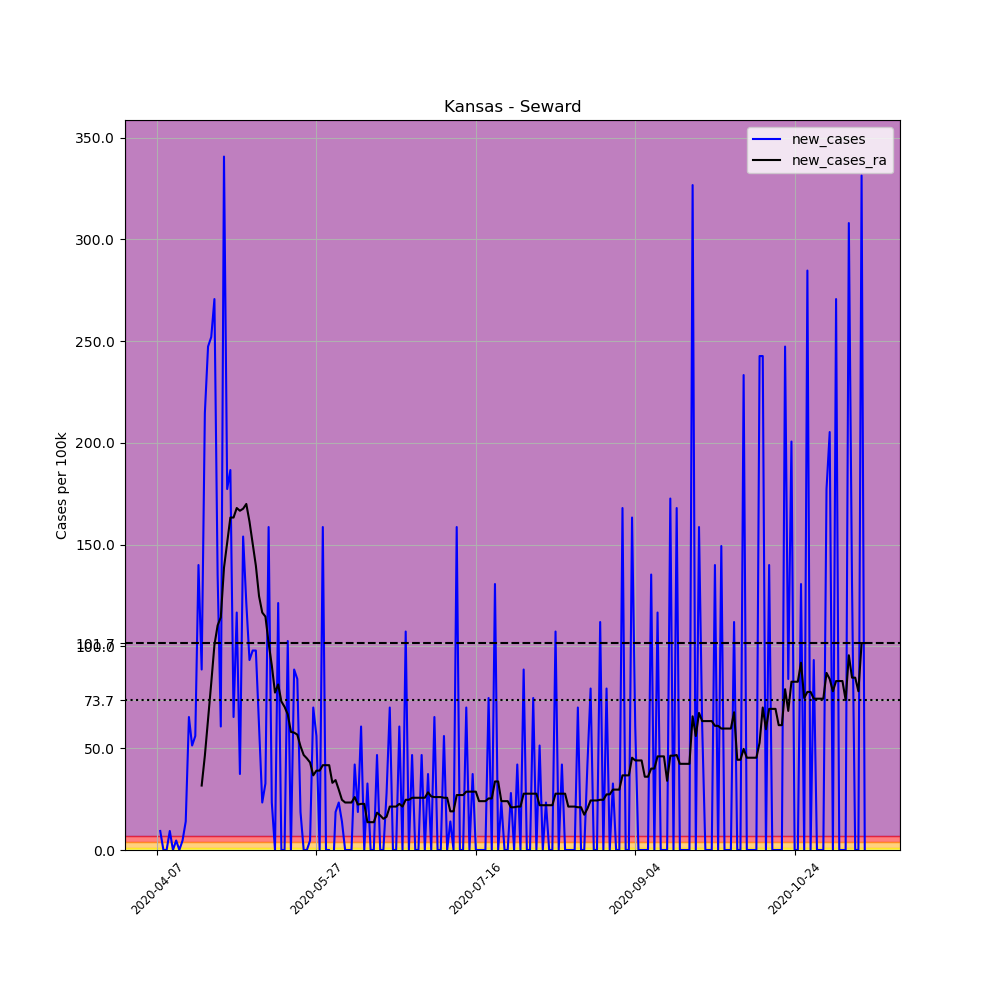

The data file committed next to this chart (first rows):
, date, county, state, fips, cases, deaths, COUNTY, STNAME, CTYNAME, POPESTIMATE2019, per_100k, new_cases, new_cases_ra
587860, 2020-04-07, Seward, Kansas, 20175, 1, 0, 175, Kansas, Seward, 21428, 4.667, , 
587861, 2020-04-08, Seward, Kansas, 20175, 3, 0, 175, Kansas, Seward, 21428, 14, 9.334, 
587862, 2020-04-09, Seward, Kansas, 20175, 3, 0, 175, Kansas, Seward, 21428, 14, 0.0, 
587863, 2020-04-10, Seward, Kansas, 20175, 3, 0, 175, Kansas, Seward, 21428, 14, 0.0, 
587864, 2020-04-11, Seward, Kansas, 20175, 5, 0, 175, Kansas, Seward, 21428, 23.33, 9.334, 
587865, 2020-04-12, Seward, Kansas, 20175, 5, 0, 175, Kansas, Seward, 21428, 23.33, 0.0, 
587866, 2020-04-13, Seward, Kansas, 20175, 6, 0, 175, Kansas, Seward, 21428, 28, 4.667, 
587867, 2020-04-14, Seward, Kansas, 20175, 6, 0, 175, Kansas, Seward, 21428, 28, 0.0, 
587868, 2020-04-15, Seward, Kansas, 20175, 7, 0, 175, Kansas, Seward, 21428, 32.67, 4.667, 
587869, 2020-04-16, Seward, Kansas, 20175, 10, 0, 175, Kansas, Seward, 21428, 46.67, 14, 
587870, 2020-04-17, Seward, Kansas, 20175, 24, 0, 175, Kansas, Seward, 21428, 112, 65.34, 
587871, 2020-04-18, Seward, Kansas, 20175, 35, 0, 175, Kansas, Seward, 21428, 163.3, 51.33, 
587872, 2020-04-19, Seward, Kansas, 20175, 47, 0, 175, Kansas, Seward, 21428, 219.3, 56, 
587873, 2020-04-20, Seward, Kansas, 20175, 77, 0, 175, Kansas, Seward, 21428, 359.3, 140, 
587874, 2020-04-21, Seward, Kansas, 20175, 96, 0, 175, Kansas, Seward, 21428, 448, 88.67, 31.67
587875, 2020-04-22, Seward, Kansas, 20175, 142, 0, 175, Kansas, Seward, 21428, 662.7, 214.7, 46.33
587876, 2020-04-23, Seward, Kansas, 20175, 195, 0, 175, Kansas, Seward, 21428, 910, 247.3, 64
587877, 2020-04-24, Seward, Kansas, 20175, 249, 0, 175, Kansas, Seward, 21428, 1162, 252, 82
587878, 2020-04-25, Seward, Kansas, 20175, 307, 0, 175, Kansas, Seward, 21428, 1433, 270.7, 100.7
587879, 2020-04-26, Seward, Kansas, 20175, 336, 0, 175, Kansas, Seward, 21428, 1568, 135.3, 110.3
587880, 2020-04-27, Seward, Kansas, 20175, 349, 0, 175, Kansas, Seward, 21428, 1629, 60.67, 114.3
587881, 2020-04-28, Seward, Kansas, 20175, 422, 0, 175, Kansas, Seward, 21428, 1969, 340.7, 138.7
587882, 2020-04-29, Seward, Kansas, 20175, 460, 0, 175, Kansas, Seward, 21428, 2147, 177.3, 151
587883, 2020-04-30, Seward, Kansas, 20175, 500, 0, 175, Kansas, Seward, 21428, 2333, 186.7, 163.3
587884, 2020-05-01, Seward, Kansas, 20175, 514, 0, 175, Kansas, Seward, 21428, 2399, 65.34, 163.3
587885, 2020-05-02, Seward, Kansas, 20175, 539, 0, 175, Kansas, Seward, 21428, 2515, 116.7, 168
587886, 2020-05-03, Seward, Kansas, 20175, 547, 0, 175, Kansas, Seward, 21428, 2553, 37.33, 166.7
587887, 2020-05-04, Seward, Kansas, 20175, 580, 0, 175, Kansas, Seward, 21428, 2707, 154, 167.7
587888, 2020-05-05, Seward, Kansas, 20175, 606, 0, 175, Kansas, Seward, 21428, 2828, 121.3, 170
587889, 2020-05-06, Seward, Kansas, 20175, 626, 0, 175, Kansas, Seward, 21428, 2921, 93.34, 161.3
587890, 2020-05-07, Seward, Kansas, 20175, 647, 0, 175, Kansas, Seward, 21428, 3019, 98, 150.7
587891, 2020-05-08, Seward, Kansas, 20175, 668, 0, 175, Kansas, Seward, 21428, 3117, 98, 139.7
587892, 2020-05-09, Seward, Kansas, 20175, 681, 0, 175, Kansas, Seward, 21428, 3178, 60.67, 124.7
587893, 2020-05-10, Seward, Kansas, 20175, 686, 0, 175, Kansas, Seward, 21428, 3201, 23.33, 116.7
587894, 2020-05-11, Seward, Kansas, 20175, 693, 0, 175, Kansas, Seward, 21428, 3234, 32.67, 114.7
587895, 2020-05-12, Seward, Kansas, 20175, 727, 0, 175, Kansas, Seward, 21428, 3393, 158.7, 101.7
587896, 2020-05-13, Seward, Kansas, 20175, 732, 0, 175, Kansas, Seward, 21428, 3416, 23.33, 90.67
587897, 2020-05-14, Seward, Kansas, 20175, 732, 0, 175, Kansas, Seward, 21428, 3416, 0.0, 77.34
587898, 2020-05-15, Seward, Kansas, 20175, 758, 1, 175, Kansas, Seward, 21428, 3537, 121.3, 81.34
587899, 2020-05-16, Seward, Kansas, 20175, 758, 1, 175, Kansas, Seward, 21428, 3537, 0.0, 73
587900, 2020-05-17, Seward, Kansas, 20175, 758, 1, 175, Kansas, Seward, 21428, 3537, 0.0, 70.34
587901, 2020-05-18, Seward, Kansas, 20175, 780, 1, 175, Kansas, Seward, 21428, 3640, 102.7, 66.67
587902, 2020-05-19, Seward, Kansas, 20175, 780, 1, 175, Kansas, Seward, 21428, 3640, 0.0, 58
587903, 2020-05-20, Seward, Kansas, 20175, 799, 1, 175, Kansas, Seward, 21428, 3729, 88.67, 57.67
587904, 2020-05-21, Seward, Kansas, 20175, 817, 1, 175, Kansas, Seward, 21428, 3813, 84, 56.67
587905, 2020-05-22, Seward, Kansas, 20175, 821, 1, 175, Kansas, Seward, 21428, 3831, 18.67, 51
587906, 2020-05-23, Seward, Kansas, 20175, 821, 1, 175, Kansas, Seward, 21428, 3831, 0.0, 46.67
587907, 2020-05-24, Seward, Kansas, 20175, 821, 1, 175, Kansas, Seward, 21428, 3831, 0.0, 45
587908, 2020-05-25, Seward, Kansas, 20175, 822, 1, 175, Kansas, Seward, 21428, 3836, 4.667, 43
587909, 2020-05-26, Seward, Kansas, 20175, 837, 1, 175, Kansas, Seward, 21428, 3906, 70, 36.67
587910, 2020-05-27, Seward, Kansas, 20175, 849, 2, 175, Kansas, Seward, 21428, 3962, 56, 39
587911, 2020-05-28, Seward, Kansas, 20175, 849, 2, 175, Kansas, Seward, 21428, 3962, 0.0, 39
587912, 2020-05-29, Seward, Kansas, 20175, 883, 2, 175, Kansas, Seward, 21428, 4121, 158.7, 41.67
587913, 2020-05-30, Seward, Kansas, 20175, 883, 2, 175, Kansas, Seward, 21428, 4121, 0.0, 41.67
587914, 2020-05-31, Seward, Kansas, 20175, 883, 2, 175, Kansas, Seward, 21428, 4121, 0.0, 41.67
587915, 2020-06-01, Seward, Kansas, 20175, 879, 2, 175, Kansas, Seward, 21428, 4102, -18.67, 33
587916, 2020-06-02, Seward, Kansas, 20175, 883, 2, 175, Kansas, Seward, 21428, 4121, 18.67, 34.33
587917, 2020-06-03, Seward, Kansas, 20175, 888, 2, 175, Kansas, Seward, 21428, 4144, 23.33, 29.67
587918, 2020-06-04, Seward, Kansas, 20175, 891, 2, 175, Kansas, Seward, 21428, 4158, 14, 24.67
587919, 2020-06-05, Seward, Kansas, 20175, 891, 2, 175, Kansas, Seward, 21428, 4158, 0.0, 23.33
... 163 more rows
